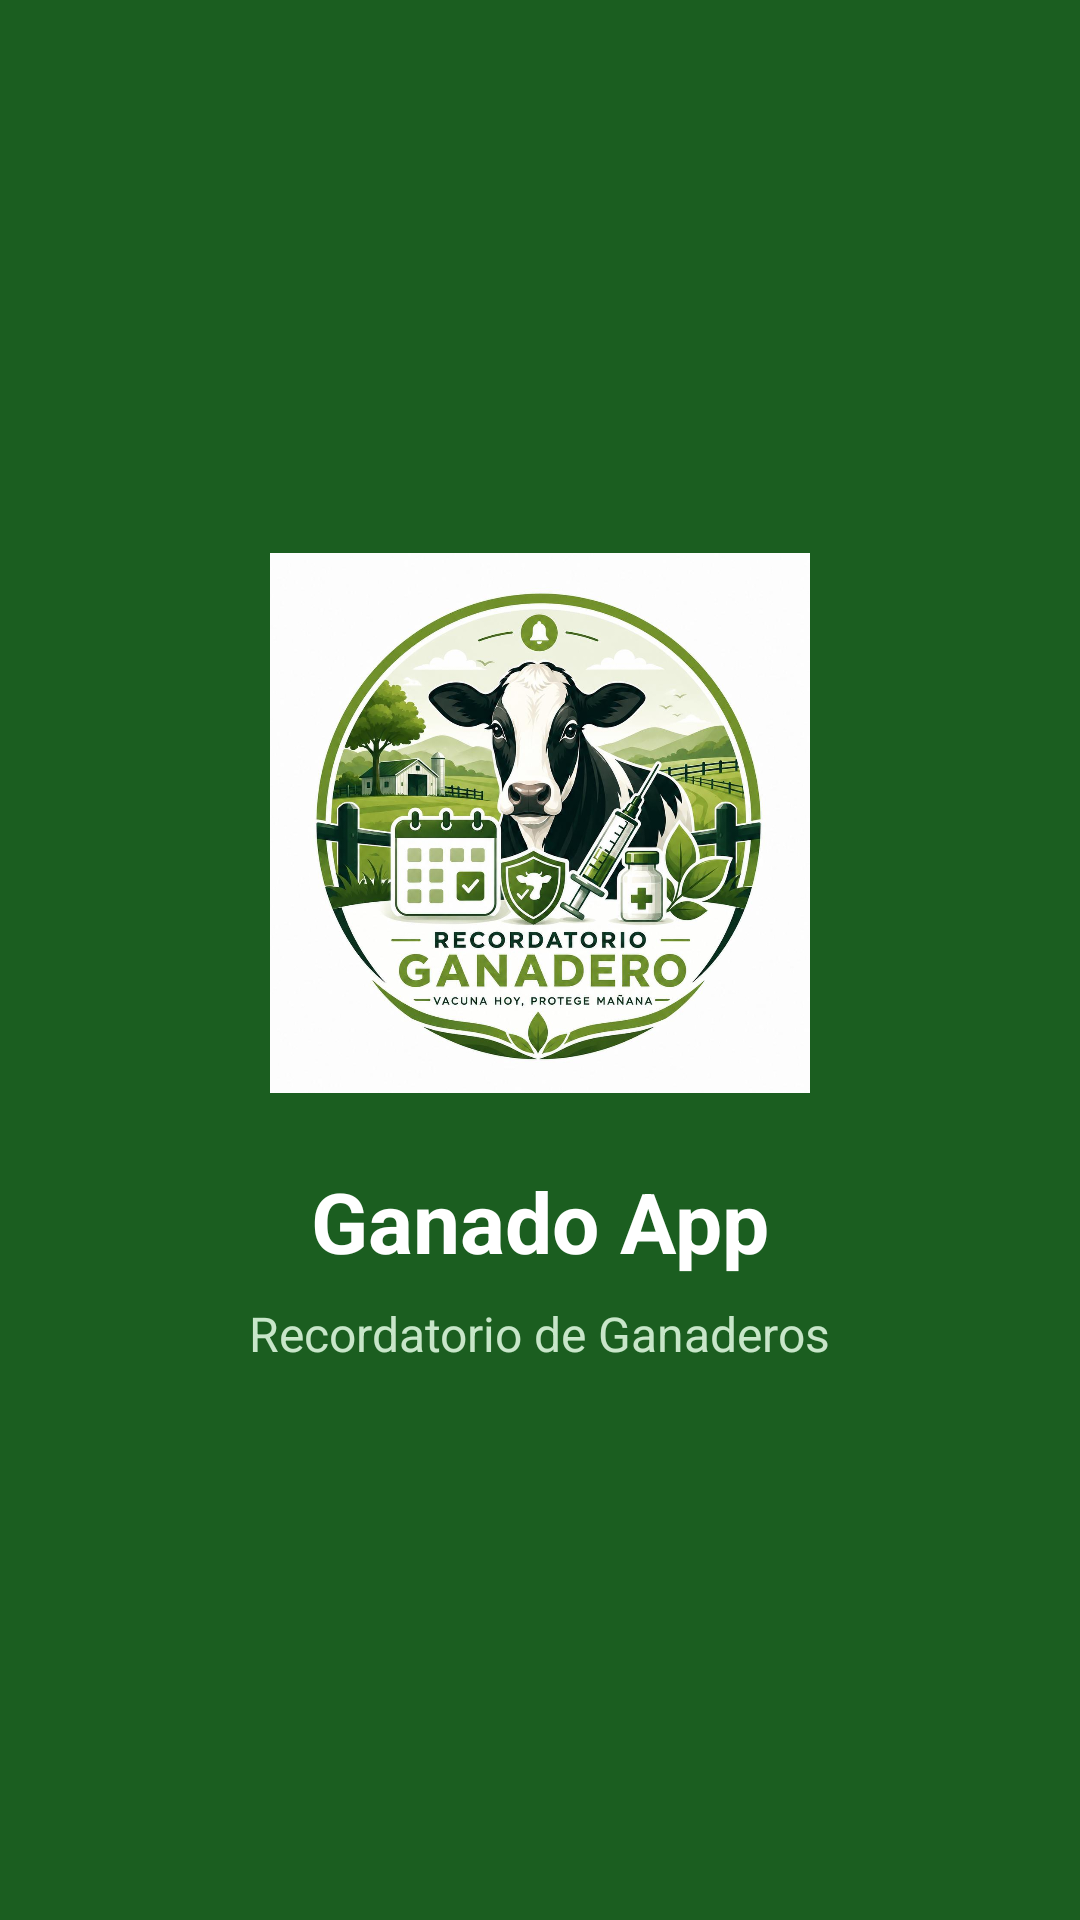

The Android layout XML behind this screen, and the referenced resources:
<!-- AndroidManifest.xml: application theme Theme.GanadoApp -->
<!-- res/layout/activity_splash.xml -->
<?xml version="1.0" encoding="utf-8"?>
<LinearLayout xmlns:android="http://schemas.android.com/apk/res/android"
    android:layout_width="match_parent"
    android:layout_height="match_parent"
    android:background="#1B5E20"
    android:gravity="center"
    android:orientation="vertical"
    android:padding="24dp">

    
    <ImageView
        android:id="@+id/ivLogoSplash"
        android:layout_width="180dp"
        android:layout_height="180dp"
        android:scaleType="centerInside"
        android:src="@drawable/logo_ganadero" />

    
    <TextView
        android:layout_width="wrap_content"
        android:layout_height="wrap_content"
        android:text="Ganado App"
        android:textColor="#FFFFFF"
        android:textSize="28sp"
        android:textStyle="bold"
        android:layout_marginTop="24dp" />

    <TextView
        android:layout_width="wrap_content"
        android:layout_height="wrap_content"
        android:text="Recordatorio de Ganaderos"
        android:textColor="#C8E6C9"
        android:textSize="16sp"
        android:layout_marginTop="8dp" />

</LinearLayout>
<!-- resources referenced by this layout -->
<resources>
  <!-- drawable logo_ganadero: jpg bitmap (drawable, 149468 bytes) -->
  <style name="Theme.GanadoApp" parent="Base.Theme.GanadoApp" />
  <style name="Base.Theme.GanadoApp" parent="Theme.Material3.DayNight.NoActionBar">
          
          
      </style>
</resources>
